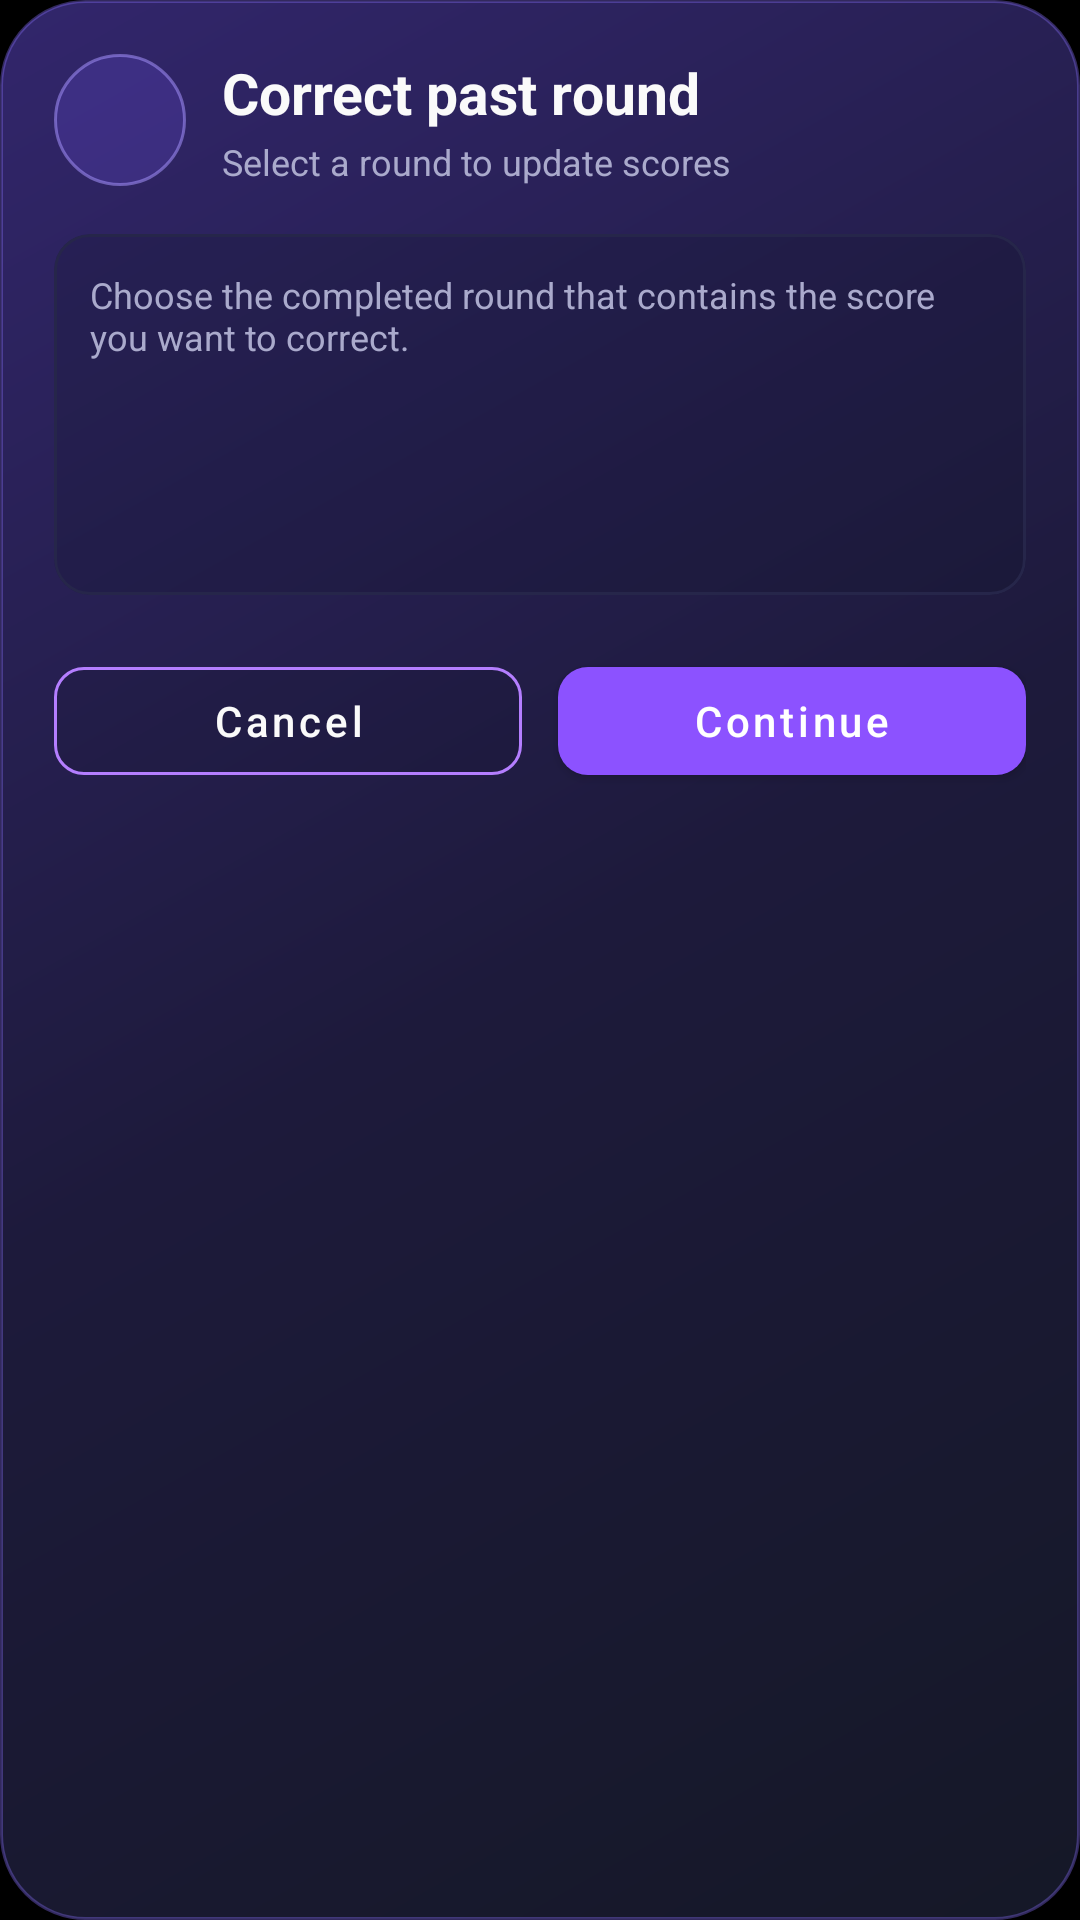

Layout XML and referenced resources for this Android screen:
<!-- AndroidManifest.xml: application theme Theme.RummyPulse -->
<!-- res/layout/dialog_pick_past_round.xml -->
<?xml version="1.0" encoding="utf-8"?>
<LinearLayout xmlns:android="http://schemas.android.com/apk/res/android"
    xmlns:app="http://schemas.android.com/apk/res-auto"
    android:layout_width="match_parent"
    android:layout_height="wrap_content"
    android:background="@drawable/bg_view_hero"
    android:orientation="vertical"
    android:paddingStart="18dp"
    android:paddingTop="18dp"
    android:paddingEnd="18dp"
    android:paddingBottom="16dp">

    <LinearLayout
        android:layout_width="match_parent"
        android:layout_height="wrap_content"
        android:gravity="center_vertical"
        android:orientation="horizontal">

        <ImageView
            android:layout_width="44dp"
            android:layout_height="44dp"
            android:background="@drawable/bg_view_pin_icon"
            android:contentDescription="@null"
            android:padding="11dp"
            android:src="@drawable/ic_edit"
            android:tint="@color/view_violet_light" />

        <LinearLayout
            android:layout_width="0dp"
            android:layout_height="wrap_content"
            android:layout_marginStart="12dp"
            android:layout_weight="1"
            android:orientation="vertical">

            <TextView
                android:layout_width="match_parent"
                android:layout_height="wrap_content"
                android:text="@string/dialog_pick_past_round_title"
                android:textColor="@color/view_text_primary"
                android:textSize="19sp"
                android:textStyle="bold" />

            <TextView
                android:layout_width="match_parent"
                android:layout_height="wrap_content"
                android:layout_marginTop="2dp"
                android:text="@string/dialog_pick_past_round_subtitle"
                android:textColor="@color/view_text_secondary"
                android:textSize="12sp" />

        </LinearLayout>

    </LinearLayout>

    <com.google.android.material.card.MaterialCardView
        android:layout_width="match_parent"
        android:layout_height="wrap_content"
        android:layout_marginTop="16dp"
        app:cardBackgroundColor="#38111424"
        app:cardCornerRadius="12dp"
        app:cardElevation="0dp"
        app:strokeColor="@color/view_stroke"
        app:strokeWidth="1dp">

        <LinearLayout
            android:layout_width="match_parent"
            android:layout_height="wrap_content"
            android:orientation="vertical"
            android:padding="12dp">

            <TextView
                android:layout_width="match_parent"
                android:layout_height="wrap_content"
                android:drawableStart="@drawable/ic_info"
                android:drawablePadding="8dp"
                android:drawableTint="@color/view_violet_light"
                android:gravity="center_vertical"
                android:text="@string/dialog_pick_past_round_hint"
                android:textColor="@color/view_text_secondary"
                android:textSize="12sp" />

            <GridLayout
                android:id="@+id/grid_round_chips"
                android:layout_width="match_parent"
                android:layout_height="wrap_content"
                android:layout_marginTop="10dp"
                android:alignmentMode="alignBounds"
                android:columnCount="4"
                android:minHeight="56dp"
                android:useDefaultMargins="false" />

        </LinearLayout>

    </com.google.android.material.card.MaterialCardView>

    <LinearLayout
        android:layout_width="match_parent"
        android:layout_height="wrap_content"
        android:layout_marginTop="18dp"
        android:gravity="center"
        android:orientation="horizontal">

        <com.google.android.material.button.MaterialButton
            android:id="@+id/btn_pick_round_cancel"
            style="@style/Widget.MaterialComponents.Button.OutlinedButton"
            android:layout_width="0dp"
            android:layout_height="wrap_content"
            android:layout_marginEnd="6dp"
            android:layout_weight="1"
            android:minHeight="48dp"
            android:text="@android:string/cancel"
            android:textAllCaps="false"
            android:textColor="@color/view_text_primary"
            app:backgroundTint="#24111424"
            app:cornerRadius="10dp"
            app:strokeColor="@color/view_violet_light"
            app:strokeWidth="1dp" />

        <com.google.android.material.button.MaterialButton
            android:id="@+id/btn_pick_round_continue"
            style="@style/Widget.MaterialComponents.Button"
            android:layout_width="0dp"
            android:layout_height="wrap_content"
            android:layout_marginStart="6dp"
            android:layout_weight="1"
            android:minHeight="48dp"
            android:text="@string/dialog_pick_past_round_continue"
            android:textAllCaps="false"
            android:textColor="@android:color/white"
            app:backgroundTint="@color/view_violet"
            app:cornerRadius="10dp" />

    </LinearLayout>

</LinearLayout>
<!-- resources referenced by this layout -->
<resources>
  <color name="view_stroke">#FF26264A</color>
  <color name="view_text_primary">#FFFAFAFA</color>
  <color name="view_text_secondary">#FFAAAACC</color>
  <color name="view_violet">#FF8C52FF</color>
  <color name="view_violet_light">#FFB47EFF</color>
  <!-- drawable bg_view_hero (drawable) -->
  <?xml version="1.0" encoding="utf-8"?>
  <shape xmlns:android="http://schemas.android.com/apk/res/android" android:shape="rectangle">
      <corners android:radius="28dp" />
      <gradient android:angle="315" android:startColor="#FF32266C" android:centerColor="#FF1D1A3B" android:endColor="#FF151827" />
      <stroke android:width="1dp" android:color="#667E67E8" />
  </shape>
  <!-- drawable bg_view_pin_icon (drawable) -->
  <?xml version="1.0" encoding="utf-8"?>
  <shape xmlns:android="http://schemas.android.com/apk/res/android" android:shape="oval">
      <solid android:color="#337357F6" />
      <stroke android:width="1dp" android:color="#88A895FF" />
  </shape>
  <string name="dialog_pick_past_round_continue">Continue</string>
  <string name="dialog_pick_past_round_hint">Choose the completed round that contains the score you want to correct.</string>
  <string name="dialog_pick_past_round_subtitle">Select a round to update scores</string>
  <string name="dialog_pick_past_round_title">Correct past round</string>
  <color name="accent_blue">#FF8C52FF</color>
  <color name="accent_blue_dark">#FF6B35E8</color>
  <color name="white">#FFFFFFFF</color>
  <color name="accent_blue_light">#FFB47EFF</color>
  <color name="background_dark">#FF000000</color>
  <color name="surface_color">#FF0D0D14</color>
  <color name="text_primary">#FFFAFAFA</color>
  <color name="text_secondary">#FFAAAACC</color>
  <color name="text_hint">#FF555570</color>
  <style name="RummyPulseEditText" parent="Widget.AppCompat.EditText">
          <item name="android:textColor">@color/text_primary</item>
          <item name="android:textColorHint">@color/text_hint</item>
      </style>
  <style name="RummyPulseNumberPicker" parent="@android:style/Widget.Material.NumberPicker">
          <item name="android:textColor">@color/text_primary</item>
      </style>
  <color name="primary_blue_dark">#FF000000</color>
  <style name="DarkPopupMenuStyle" parent="Widget.MaterialComponents.PopupMenu">
          <item name="android:popupBackground">@drawable/bg_app_surface_blue</item>
          <item name="android:textColor">@color/text_primary</item>
          <item name="android:textColorPrimary">@color/text_primary</item>
          <item name="android:textColorSecondary">@color/text_secondary</item>
      </style>
  <color name="card_background">#FF18182A</color>
  <!-- drawable bg_app_surface_blue (drawable) -->
  <?xml version="1.0" encoding="utf-8"?>
  <shape xmlns:android="http://schemas.android.com/apk/res/android"
      android:shape="rectangle">
      <corners android:radius="16dp" />
      <solid android:color="@color/card_background" />
      <stroke
          android:width="1dp"
          android:color="@color/divider_color" />
  </shape>
  <style name="TableRowTextSecondary">
          <item name="android:textSize">13sp</item>
          <item name="android:textColor">@color/text_secondary</item>
          <item name="android:gravity">center</item>
          <item name="android:padding">12dp</item>
          <item name="android:fontFamily">sans-serif</item>
      </style>
  <color name="divider_color">#FF26264A</color>
</resources>
